Image classification data set "datasets" (imxruxhe/Machine-Learning-Project on GitHub). Class labels (2): cat, dog.

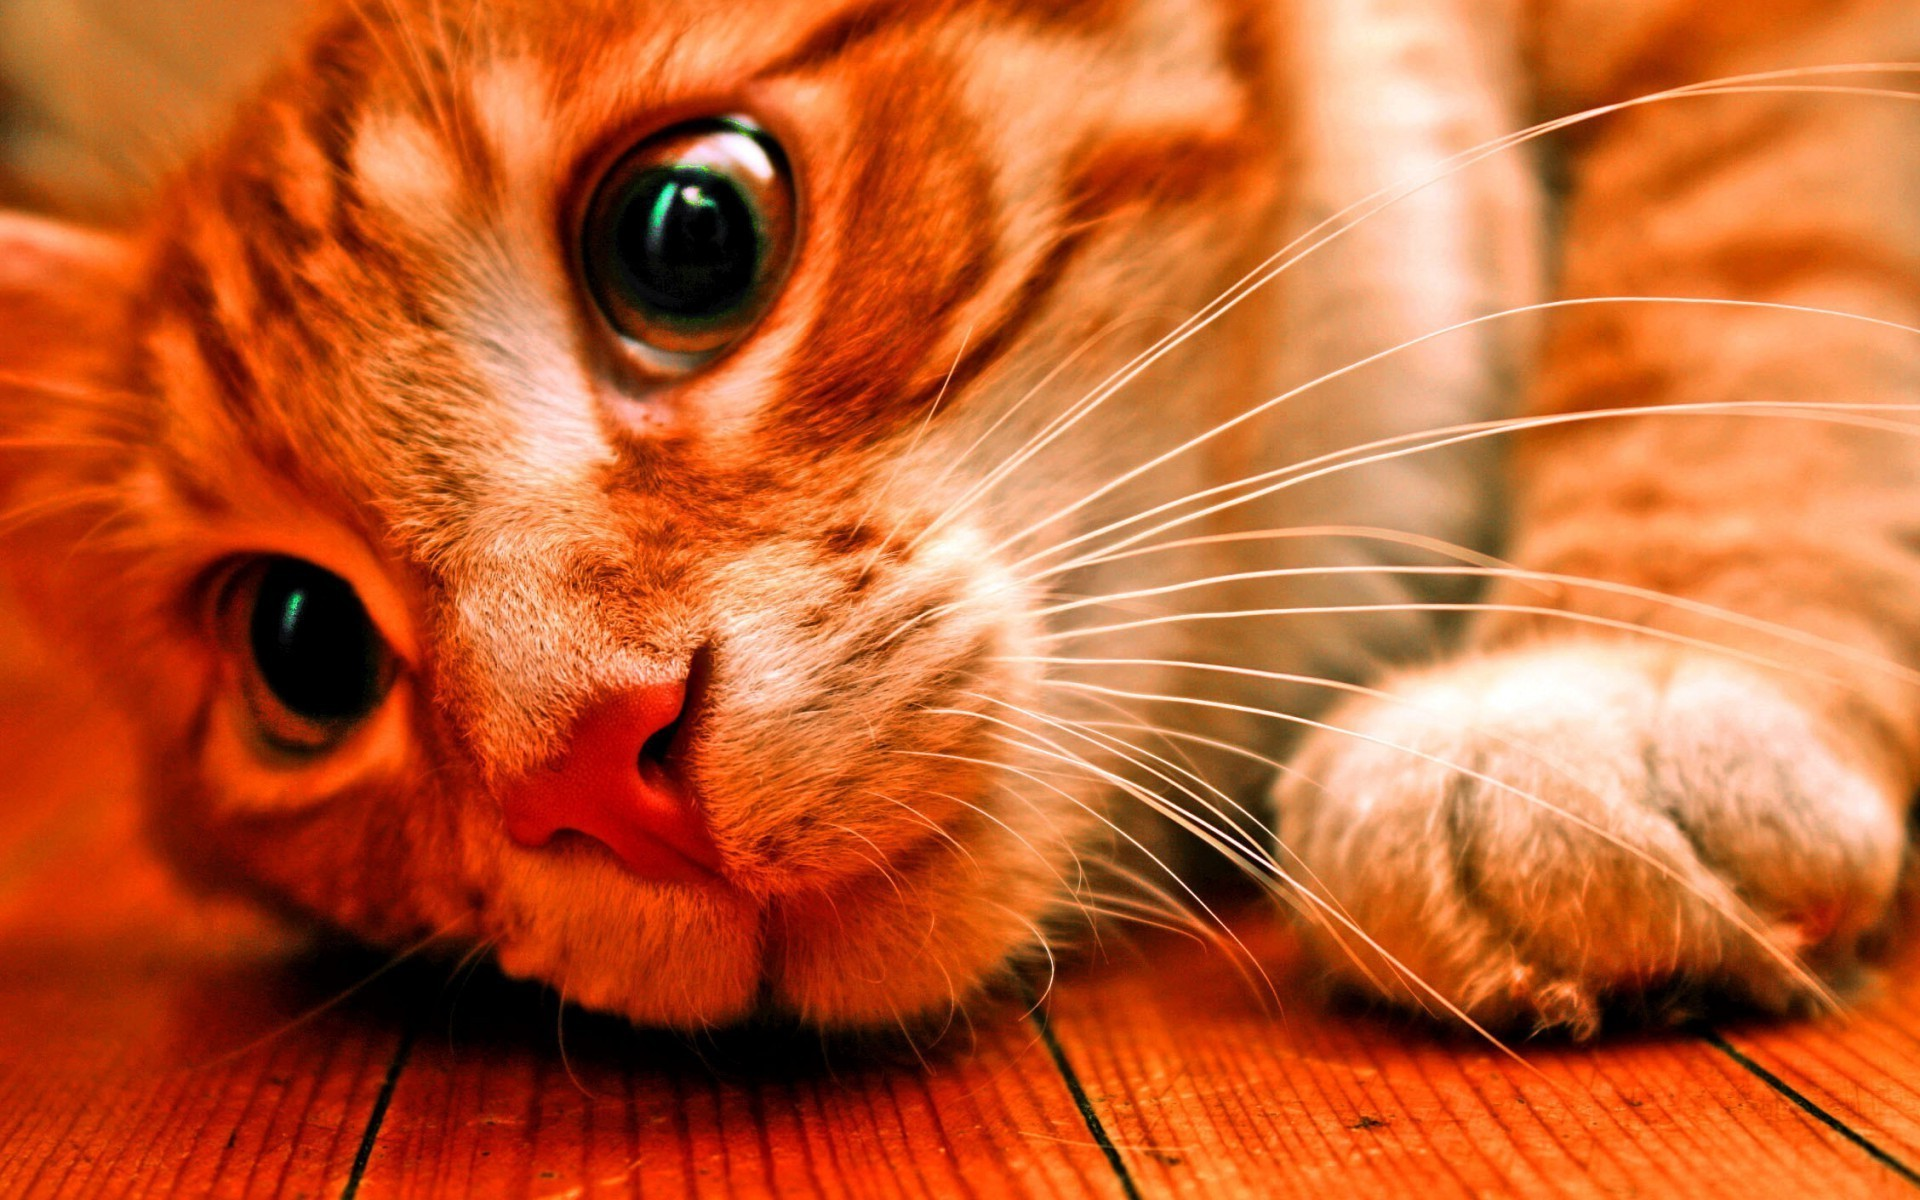
Label: cat

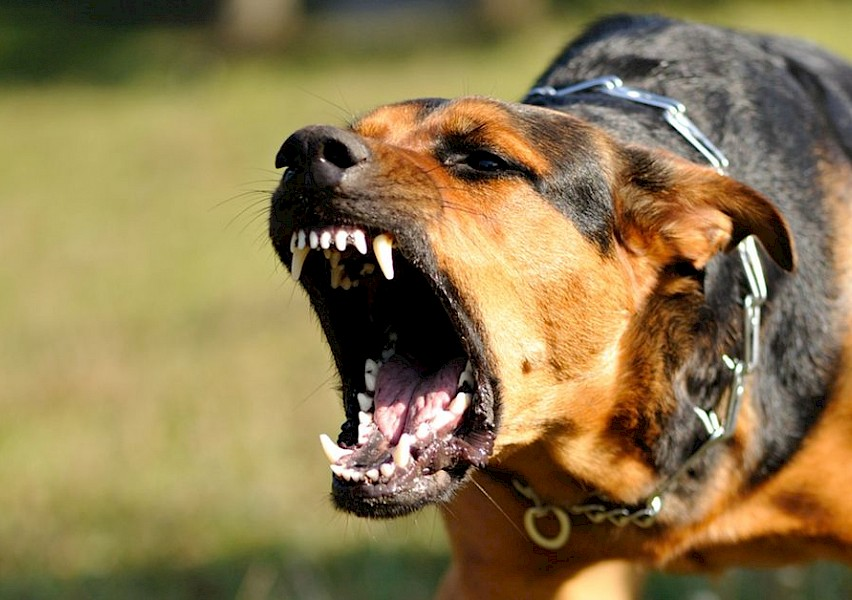
Label: dog

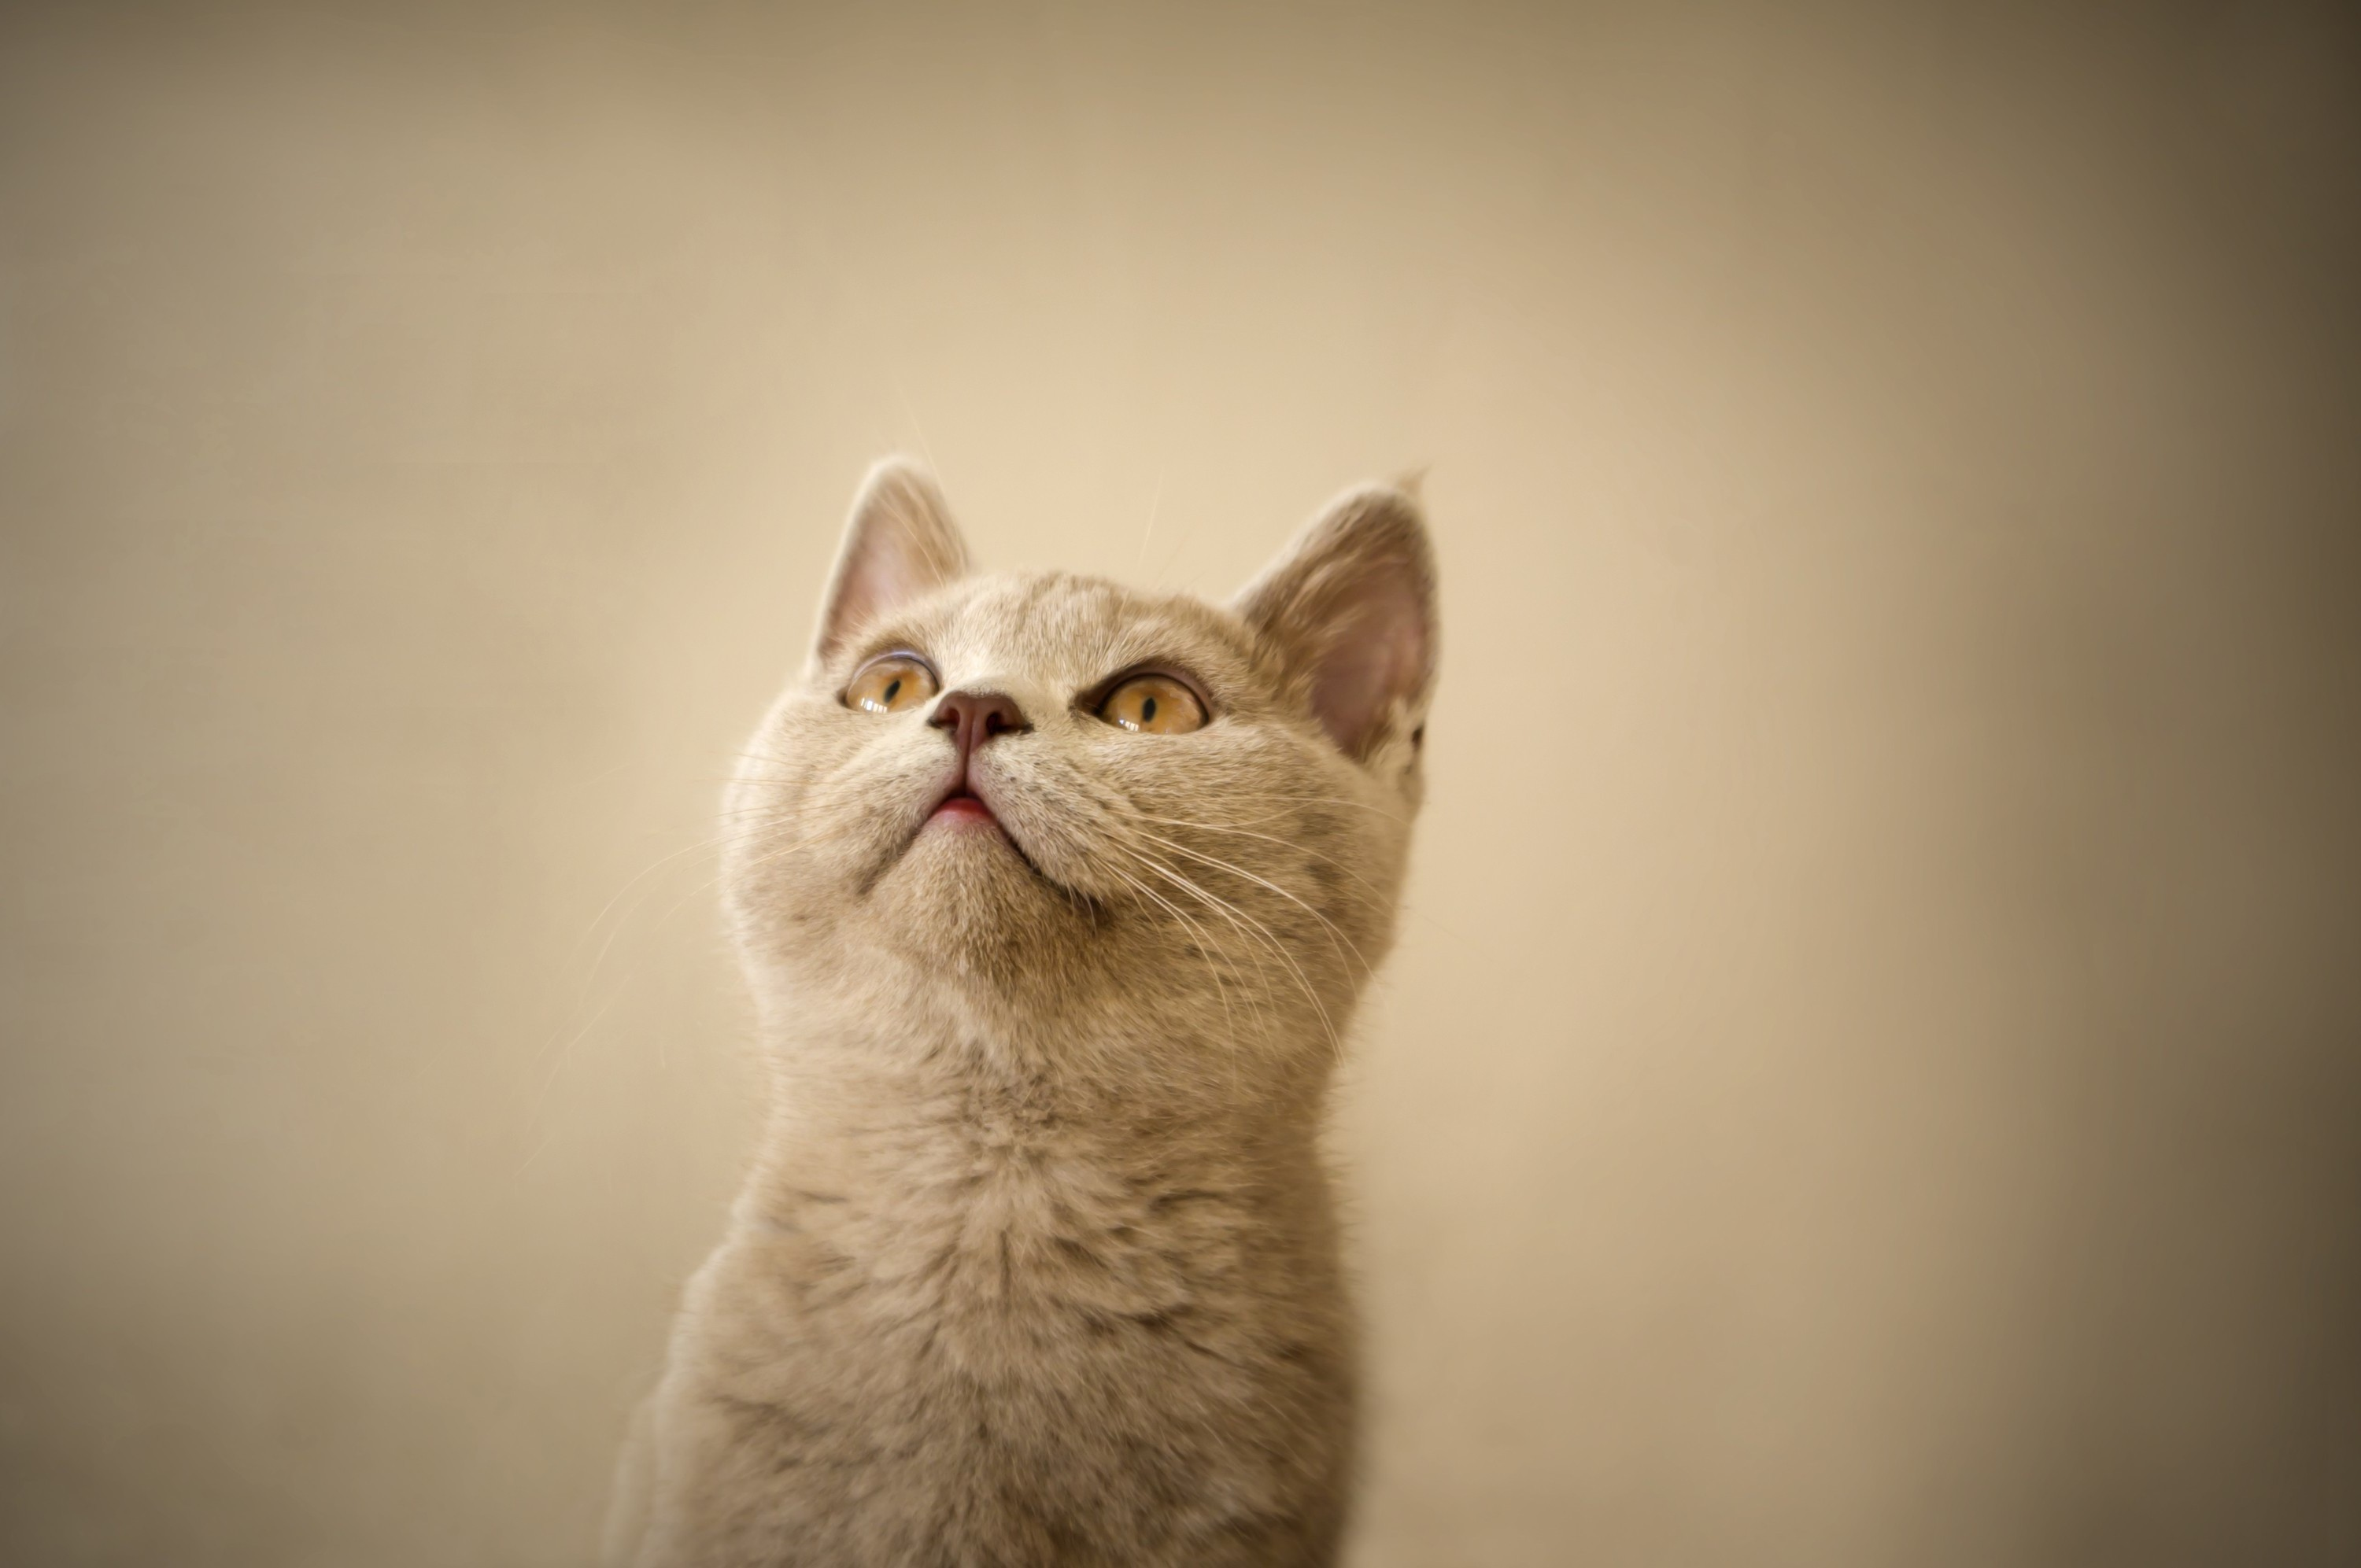
Label: cat

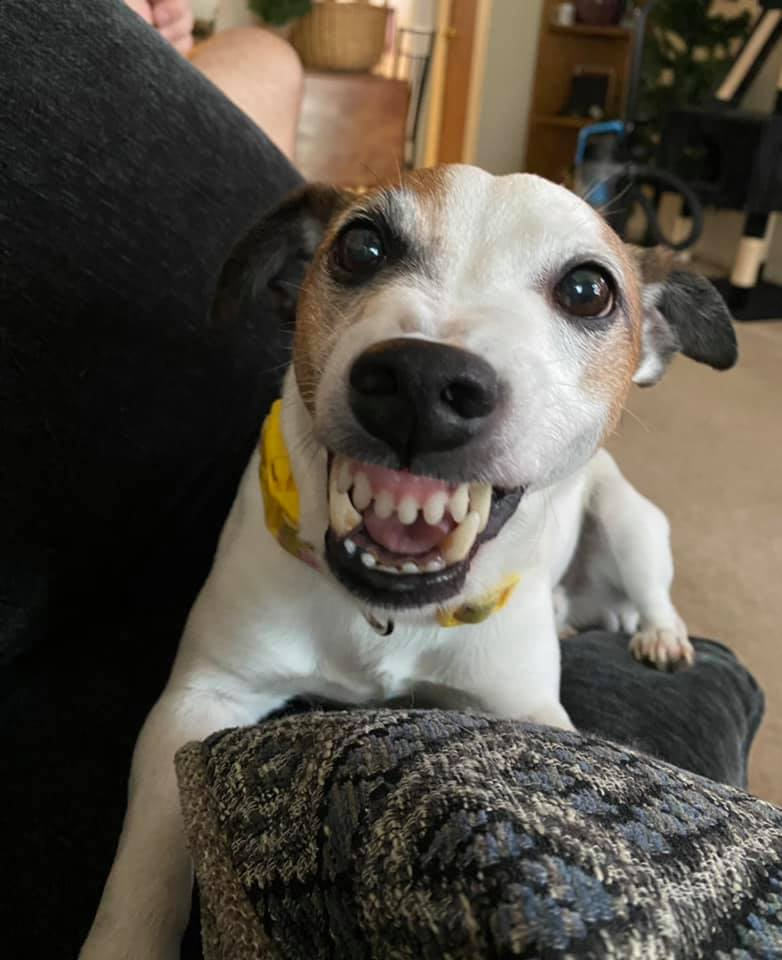
Label: dog

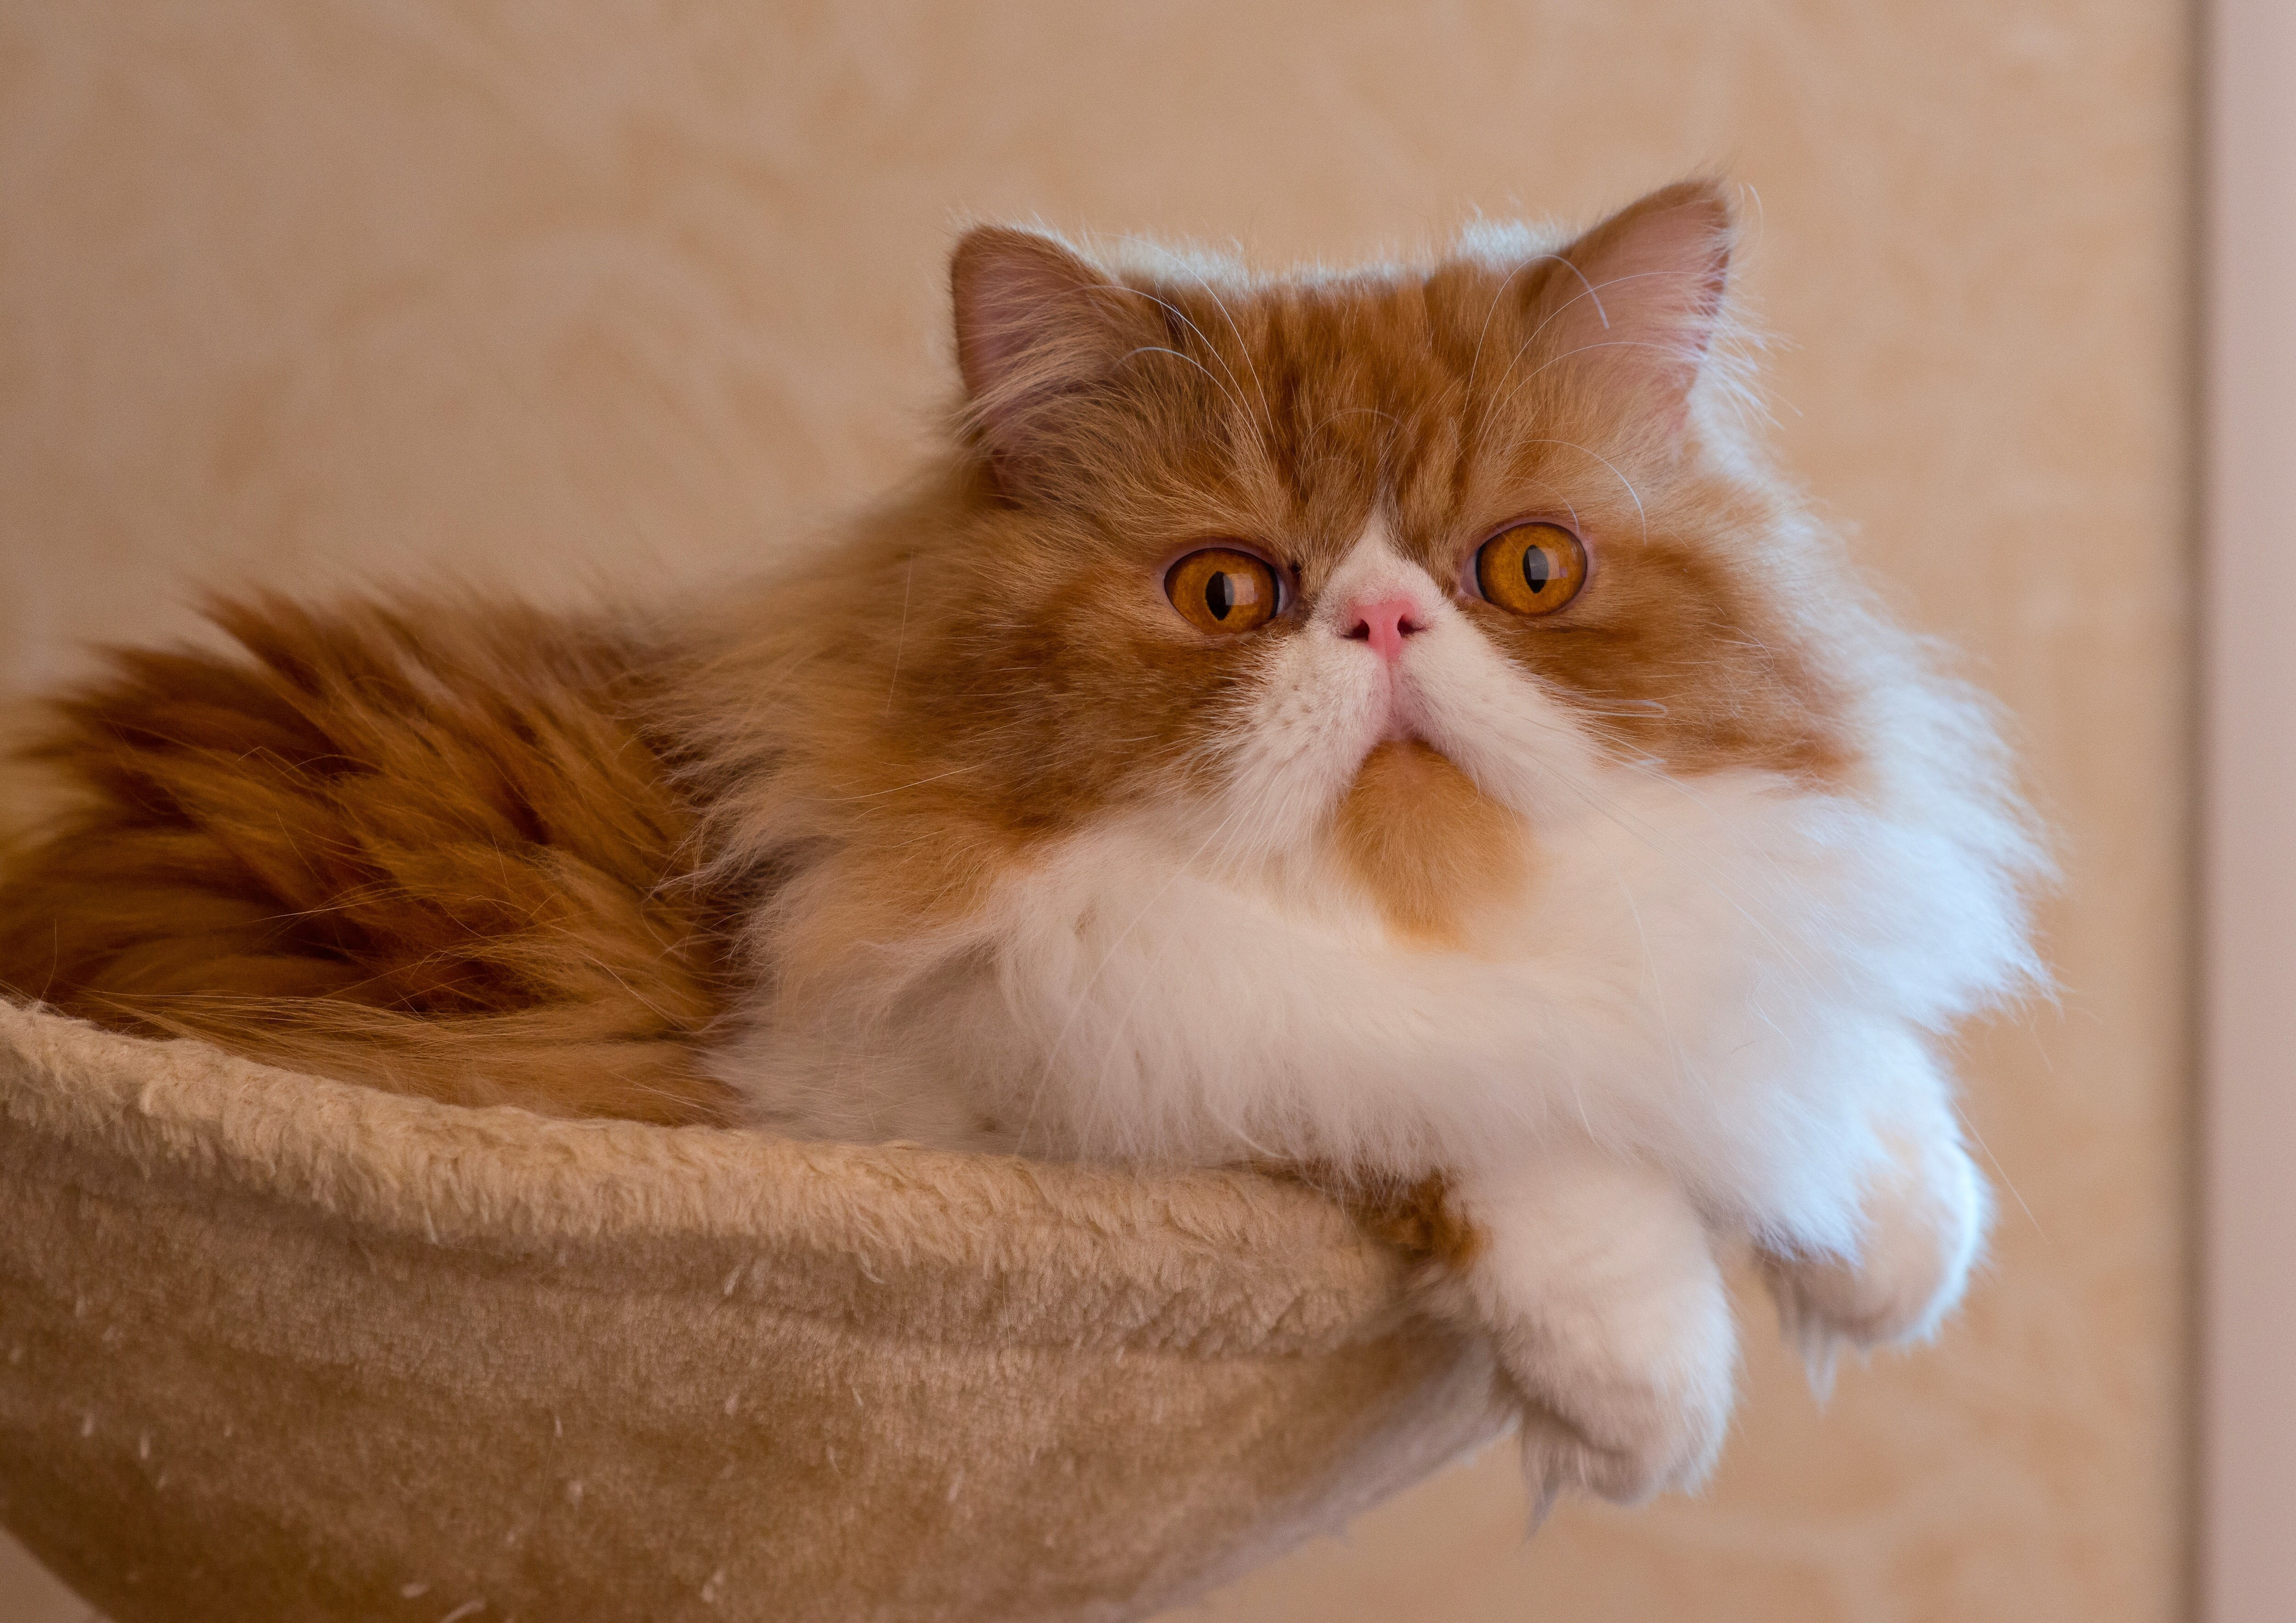
Label: cat

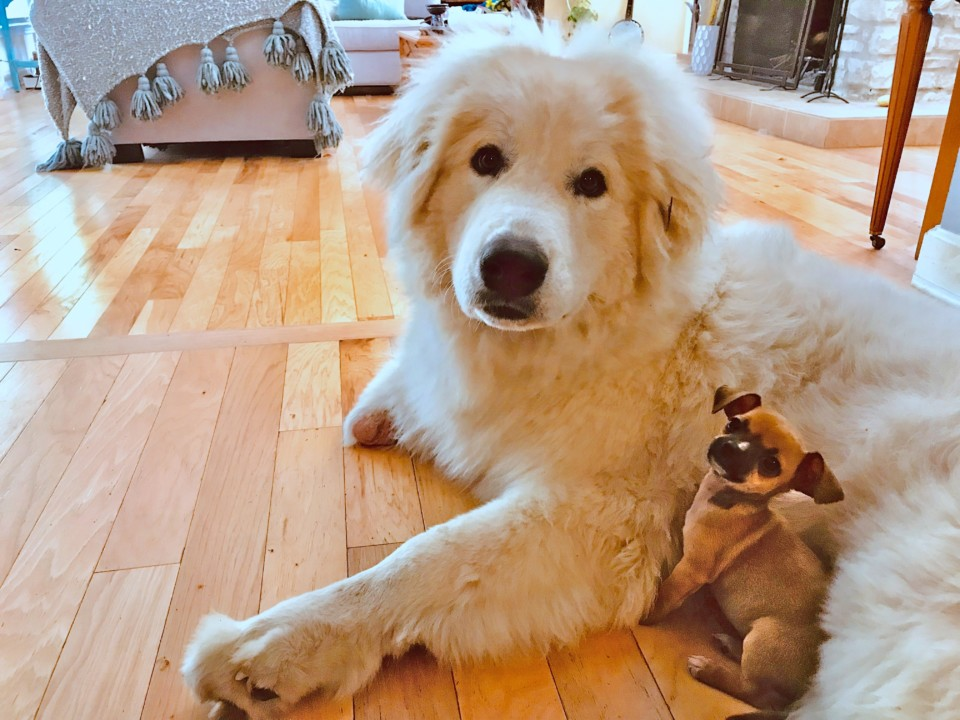
Label: dog
